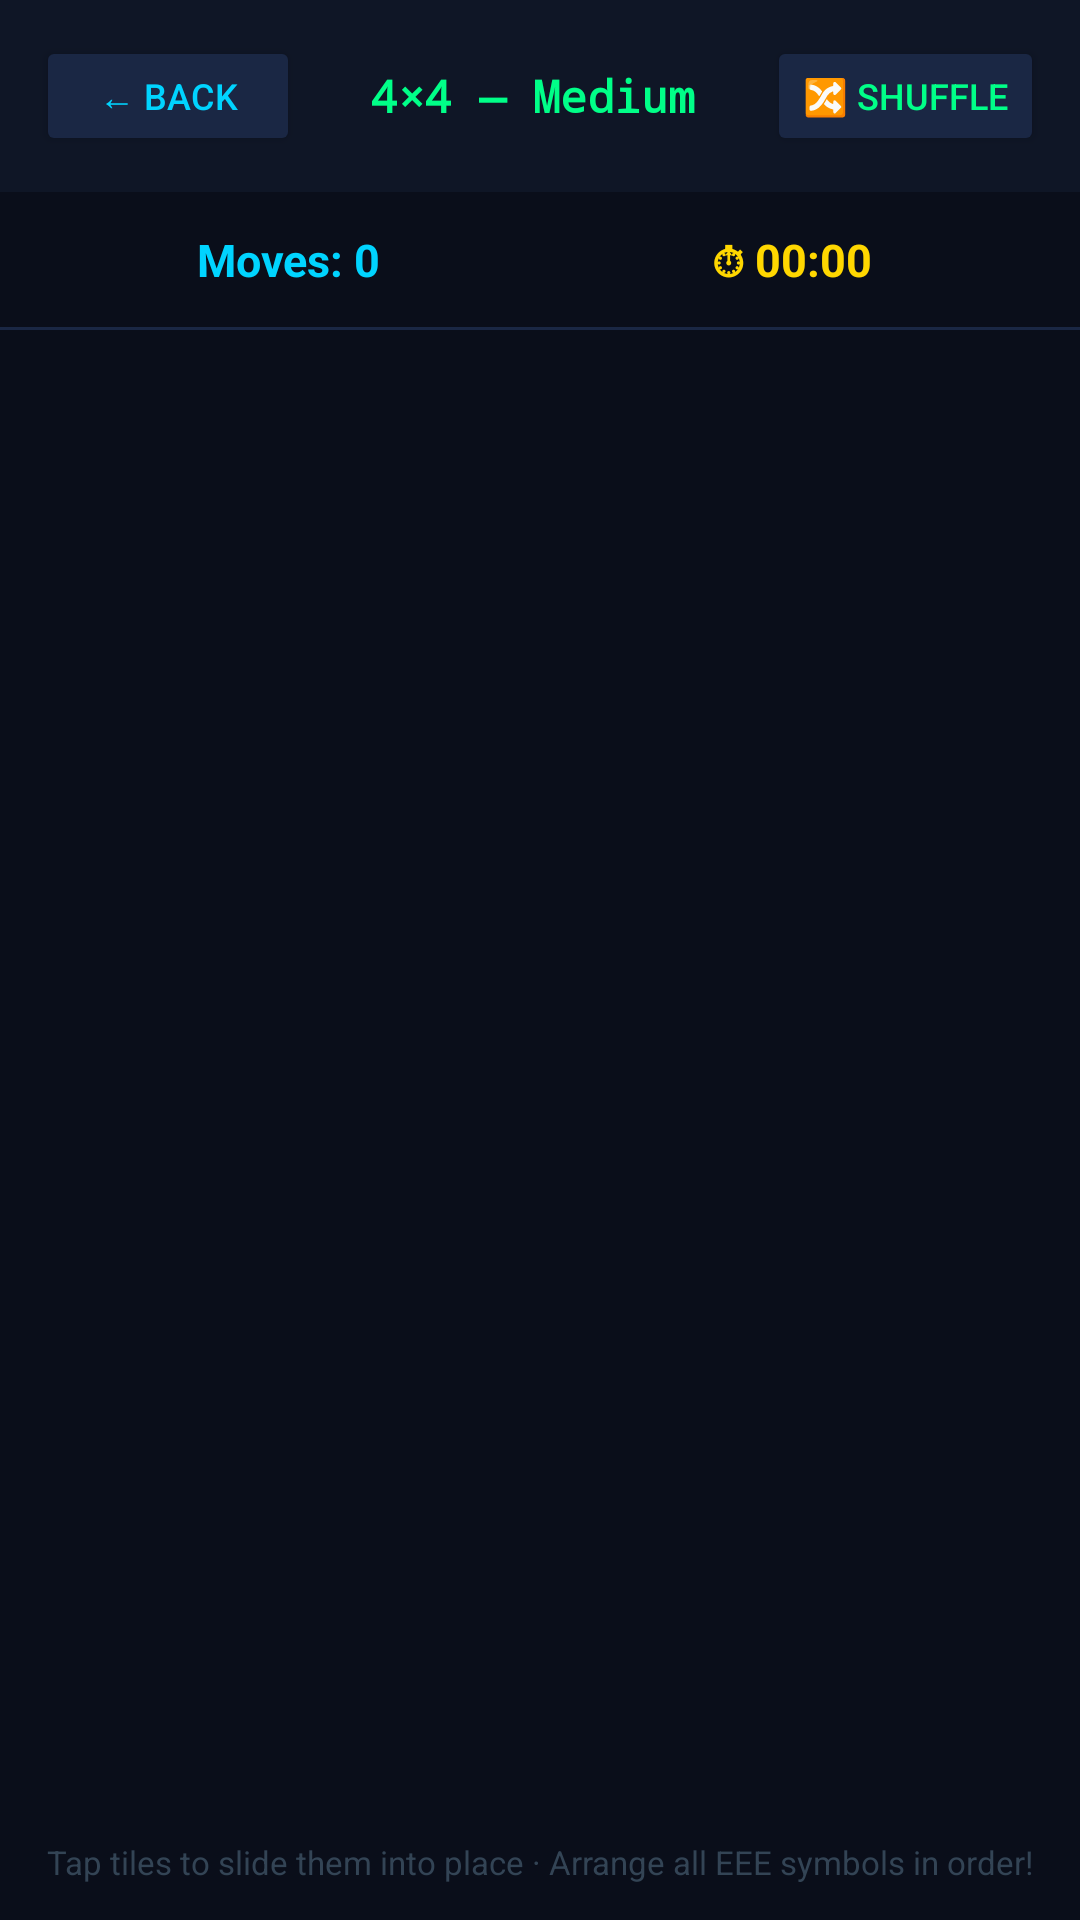

Write the Android layout XML for this screen, with the resource values it uses.
<!-- AndroidManifest.xml: application theme Theme.EEEPuzzle -->
<!-- res/layout/activity_game.xml -->
<?xml version="1.0" encoding="utf-8"?>
<LinearLayout xmlns:android="http://schemas.android.com/apk/res/android"
    android:layout_width="match_parent"
    android:layout_height="match_parent"
    android:orientation="vertical"
    android:background="#0A0E1A">

    
    <LinearLayout
        android:layout_width="match_parent"
        android:layout_height="wrap_content"
        android:orientation="horizontal"
        android:background="#0F1626"
        android:padding="12dp"
        android:gravity="center_vertical">

        <Button
            android:id="@+id/btnBack"
            android:layout_width="wrap_content"
            android:layout_height="40dp"
            android:text="← Back"
            android:textColor="#00D4FF"
            android:textSize="12sp"
            android:backgroundTint="#1A2744"
            android:paddingStart="12dp"
            android:paddingEnd="12dp"/>

        <TextView
            android:id="@+id/tvGridTitle"
            android:layout_width="0dp"
            android:layout_height="wrap_content"
            android:layout_weight="1"
            android:text="4×4 — Medium"
            android:textColor="#00FF88"
            android:textSize="15sp"
            android:textStyle="bold"
            android:fontFamily="monospace"
            android:gravity="center"/>

        <Button
            android:id="@+id/btnShuffle"
            android:layout_width="wrap_content"
            android:layout_height="40dp"
            android:text="🔀 Shuffle"
            android:textColor="#00FF88"
            android:textSize="12sp"
            android:backgroundTint="#1A2744"
            android:paddingStart="12dp"
            android:paddingEnd="12dp"/>
    </LinearLayout>

    
    <LinearLayout
        android:layout_width="match_parent"
        android:layout_height="wrap_content"
        android:orientation="horizontal"
        android:padding="12dp"
        android:gravity="center">

        <TextView
            android:id="@+id/tvMoves"
            android:layout_width="0dp"
            android:layout_height="wrap_content"
            android:layout_weight="1"
            android:text="Moves: 0"
            android:textColor="#00D4FF"
            android:textSize="15sp"
            android:textStyle="bold"
            android:gravity="center"/>

        <TextView
            android:id="@+id/tvTimer"
            android:layout_width="0dp"
            android:layout_height="wrap_content"
            android:layout_weight="1"
            android:text="⏱ 00:00"
            android:textColor="#FFD700"
            android:textSize="15sp"
            android:textStyle="bold"
            android:gravity="center"/>
    </LinearLayout>

    
    <View android:layout_width="match_parent" android:layout_height="1dp"
        android:background="#1A2744"/>

    
    <GridLayout
        android:id="@+id/gridLayout"
        android:layout_width="match_parent"
        android:layout_height="0dp"
        android:layout_weight="1"
        android:gravity="center"
        android:padding="16dp"/>

    
    <TextView
        android:layout_width="match_parent"
        android:layout_height="wrap_content"
        android:text="Tap tiles to slide them into place · Arrange all EEE symbols in order!"
        android:textColor="#334455"
        android:textSize="11sp"
        android:gravity="center"
        android:padding="12dp"/>

</LinearLayout>
<!-- resources referenced by this layout -->
<resources>
  <style name="Theme.EEEPuzzle" parent="Theme.AppCompat.DayNight.NoActionBar">
          <item name="colorPrimary">@color/colorPrimary</item>
          <item name="colorPrimaryDark">@color/colorPrimaryDark</item>
          <item name="colorAccent">@color/colorAccent</item>
          <item name="android:windowBackground">@color/bg_dark</item>
          <item name="android:statusBarColor">@color/bg_card</item>
          <item name="android:navigationBarColor">@color/bg_dark</item>
      </style>
  <color name="colorPrimary">#1565C0</color>
  <color name="colorPrimaryDark">#0D47A1</color>
  <color name="colorAccent">#00D4FF</color>
  <color name="bg_dark">#0A0E1A</color>
  <color name="bg_card">#0F1626</color>
</resources>
